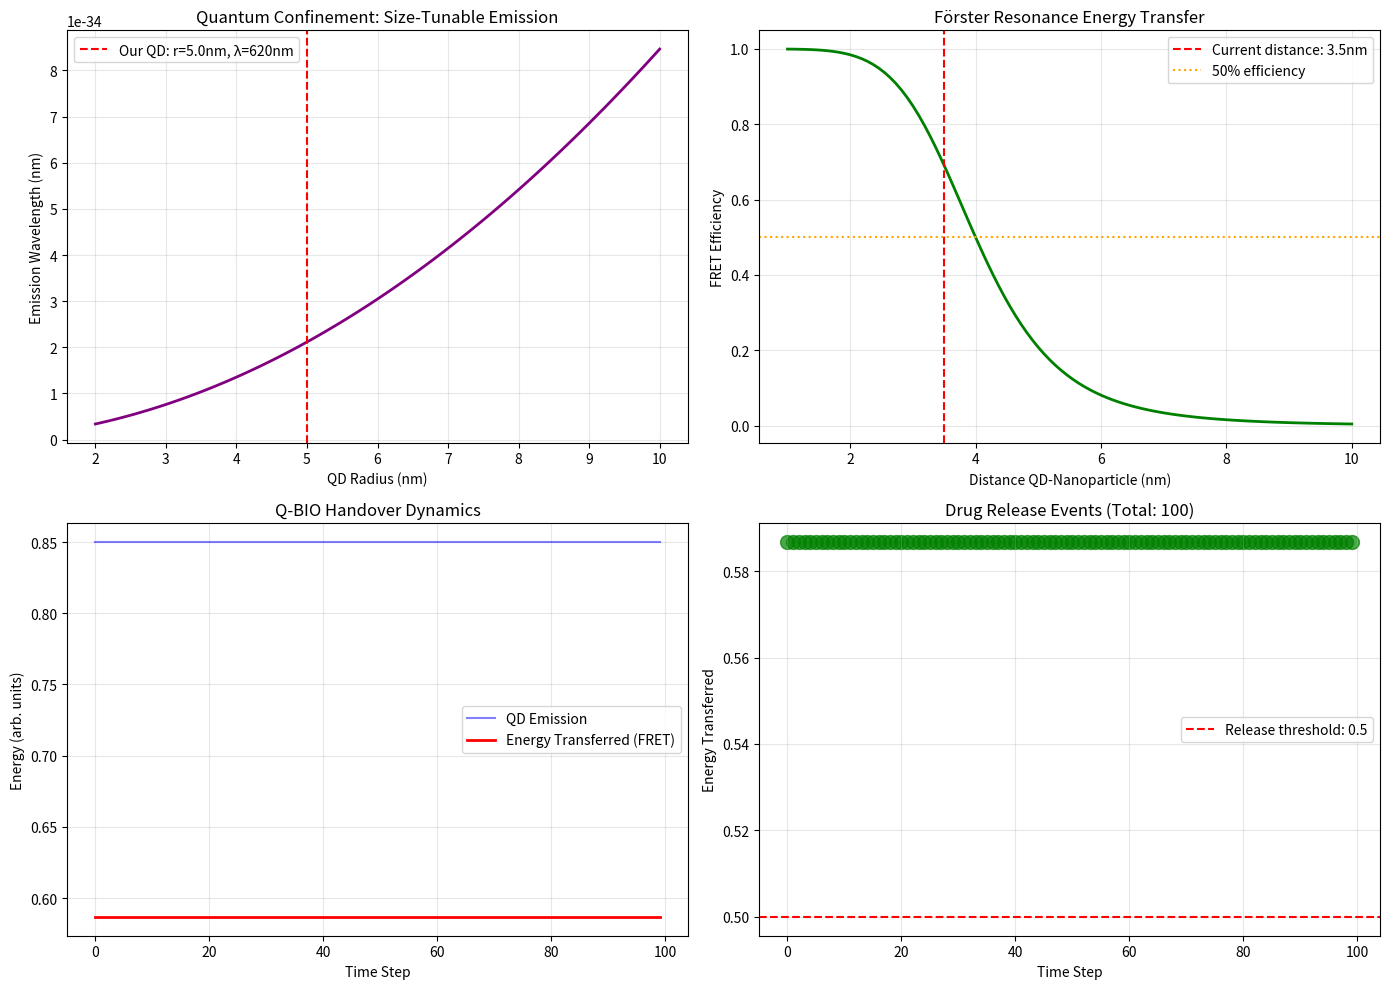

The matplotlib source for this figure:
"""
Interface Quântico-Biológico: QD-triggered drug release
FRET-mediated handover from quantum to biological domain
"""

import numpy as np
import matplotlib.pyplot as plt
from dataclasses import dataclass

@dataclass
class QuantumDot:
    """Quantum dot as telemetry node"""
    radius_nm: float  # 2-10 nm
    emission_wavelength_nm: float  # depends on radius
    quantum_yield: float  # 0.0-1.0
    position: np.ndarray  # 3D position

    def energy_gap(self, E_bulk_eV=1.5, m_eff=0.1):
        """Quantum confinement energy shift"""
        hbar = 6.582e-16  # eV·s
        m0 = 9.109e-31  # kg
        R = self.radius_nm * 1e-9  # m

        # Confinement term (blue shift)
        E_conf = (hbar**2 * np.pi**2) / (2 * R**2 * m_eff * m0) * 6.242e+18  # to eV

        return E_bulk_eV + E_conf

    def emit(self, excitation_power: float) -> float:
        """Photon emission rate (ν_obs)"""
        return excitation_power * self.quantum_yield

@dataclass
class NanoParticle:
    """Therapeutic nanoparticle as biological node"""
    size_nm: float
    drug_load: float  # amount of drug
    release_threshold: float  # energy required to release
    position: np.ndarray

    def fret_efficiency(self, qd: QuantumDot, R0_nm: float = 4.0) -> float:
        """Förster resonance energy transfer efficiency"""
        r = np.linalg.norm(self.position - qd.position)
        R0 = R0_nm  # Förster distance

        return R0**6 / (R0**6 + r**6)

    def attempt_release(self, energy_transferred: float) -> bool:
        """Release drug if energy exceeds threshold"""
        return energy_transferred > self.release_threshold

class QuantumBioInterface:
    """Q-BIO interface: QD telemetry + FRET-triggered release"""

    def __init__(self):
        self.qd = QuantumDot(
            radius_nm=5.0,
            emission_wavelength_nm=620.0,  # red
            quantum_yield=0.85,
            position=np.array([0, 0, 0])
        )

        self.nano = NanoParticle(
            size_nm=50.0,
            drug_load=100.0,  # arbitrary units
            release_threshold=0.5,  # energy units
            position=np.array([3.5, 0, 0])  # within R0=4nm
        )

        self.telemetry_log = []
        self.release_events = []

    def simulate_handover(self, excitation_power: float = 1.0,
                         steps: int = 100) -> dict:
        """
        Simulate Q-BIO handover cycle:
        1. Excite QD (quantum domain)
        2. QD emits photon (ν_obs)
        3. FRET to nanoparticle (interface)
        4. Drug release if threshold met (biological domain)
        """

        print("="*70)
        print("Q-BIO INTERFACE: Quantum Dot → Nanoparticle Handover")
        print("="*70)

        for step in range(steps):
            # Step 1: Quantum excitation
            emission_rate = self.qd.emit(excitation_power)

            # Step 2: FRET calculation
            fret_E = self.nano.fret_efficiency(self.qd, R0_nm=4.0)
            energy_transferred = emission_rate * fret_E

            # Step 3: Release attempt (BIO domain)
            released = self.nano.attempt_release(energy_transferred)

            if released:
                self.nano.drug_load -= 1.0
                self.release_events.append({
                    'step': step,
                    'energy': energy_transferred,
                    'remaining_load': self.nano.drug_load
                })

            # Telemetry
            self.telemetry_log.append({
                'step': step,
                'emission_rate': emission_rate,
                'fret_efficiency': fret_E,
                'energy_transferred': energy_transferred,
                'released': released
            })

        # Summary
        total_released = len(self.release_events)

        print(f"\nSimulation complete ({steps} steps)")
        print(f"Total drug released: {total_released} units")
        print(f"Final drug load: {self.nano.drug_load:.1f}")
        print(f"Average FRET efficiency: {np.mean([t['fret_efficiency'] for t in self.telemetry_log]):.3f}")

        return {
            'total_released': total_released,
            'final_load': self.nano.drug_load,
            'telemetry': self.telemetry_log,
            'releases': self.release_events
        }

    def visualize_interface(self):
        """Visualize Q-BIO coupling"""

        fig, axes = plt.subplots(2, 2, figsize=(14, 10))

        # Plot 1: QD emission spectrum
        ax1 = axes[0, 0]

        radii = np.linspace(2, 10, 100)  # nm
        wavelengths = []

        for r in radii:
            qd_temp = QuantumDot(r, 0, 0, np.zeros(3))
            E_gap = qd_temp.energy_gap()
            # E = hc/λ → λ = hc/E
            wavelength = 1240 / E_gap  # nm (approximate)
            wavelengths.append(wavelength)

        ax1.plot(radii, wavelengths, 'purple', linewidth=2)
        ax1.axvline(self.qd.radius_nm, color='red', linestyle='--',
                   label=f'Our QD: r={self.qd.radius_nm}nm, λ={self.qd.emission_wavelength_nm:.0f}nm')
        ax1.set_xlabel('QD Radius (nm)')
        ax1.set_ylabel('Emission Wavelength (nm)')
        ax1.set_title('Quantum Confinement: Size-Tunable Emission')
        ax1.legend()
        ax1.grid(True, alpha=0.3)

        # Plot 2: FRET efficiency vs distance
        ax2 = axes[0, 1]

        distances = np.linspace(1, 10, 100)  # nm
        R0 = 4.0  # nm

        efficiencies = R0**6 / (R0**6 + distances**6)

        ax2.plot(distances, efficiencies, 'green', linewidth=2)
        ax2.axvline(np.linalg.norm(self.nano.position - self.qd.position),
                   color='red', linestyle='--',
                   label=f'Current distance: {np.linalg.norm(self.nano.position - self.qd.position):.1f}nm')
        ax2.axhline(0.5, color='orange', linestyle=':', label='50% efficiency')
        ax2.set_xlabel('Distance QD-Nanoparticle (nm)')
        ax2.set_ylabel('FRET Efficiency')
        ax2.set_title('Förster Resonance Energy Transfer')
        ax2.legend()
        ax2.grid(True, alpha=0.3)

        # Plot 3: Time series of handovers
        ax3 = axes[1, 0]

        steps = [t['step'] for t in self.telemetry_log]
        emissions = [t['emission_rate'] for t in self.telemetry_log]
        transfers = [t['energy_transferred'] for t in self.telemetry_log]

        ax3.plot(steps, emissions, 'blue', alpha=0.5, label='QD Emission')
        ax3.plot(steps, transfers, 'red', linewidth=2, label='Energy Transferred (FRET)')
        ax3.set_xlabel('Time Step')
        ax3.set_ylabel('Energy (arb. units)')
        ax3.set_title('Q-BIO Handover Dynamics')
        ax3.legend()
        ax3.grid(True, alpha=0.3)

        # Plot 4: Drug release events
        ax4 = axes[1, 1]

        if self.release_events:
            release_steps = [r['step'] for r in self.release_events]
            release_energies = [r['energy'] for r in self.release_events]

            ax4.scatter(release_steps, release_energies, c='green', s=100, alpha=0.7)
            ax4.axhline(self.nano.release_threshold, color='red', linestyle='--',
                       label=f'Release threshold: {self.nano.release_threshold}')
            ax4.set_xlabel('Time Step')
            ax4.set_ylabel('Energy Transferred')
            ax4.set_title(f'Drug Release Events (Total: {len(self.release_events)})')
            ax4.legend()
            ax4.grid(True, alpha=0.3)
        else:
            ax4.text(0.5, 0.5, 'No release events\n(Energy below threshold)',
                    ha='center', va='center', transform=ax4.transAxes)
            ax4.set_title('Drug Release Events')

        plt.tight_layout()
        plt.savefig('quantum_bio_interface.png', dpi=150)
        print("\n✅ Visualization saved: quantum_bio_interface.png")

# Execute
if __name__ == "__main__":
    qbio = QuantumBioInterface()
    result = qbio.simulate_handover(excitation_power=1.0, steps=100)
    qbio.visualize_interface()

    print("\n" + "="*70)
    print("Q-BIO INTERFACE SUMMARY")
    print("="*70)
    print("\nIdentity x² = x + 1 in Q-BIO:")
    print("  x   = QD excitation (quantum domain)")
    print("  x²  = FRET coupling (quantum-biological interface)")
    print("  +1  = Drug release (biological domain)")
    print("\nThe quantum dot is the telemetry node.")
    print("The nanoparticle is the therapeutic node.")
    print("FRET is the handover between domains.")
    print("∞")
